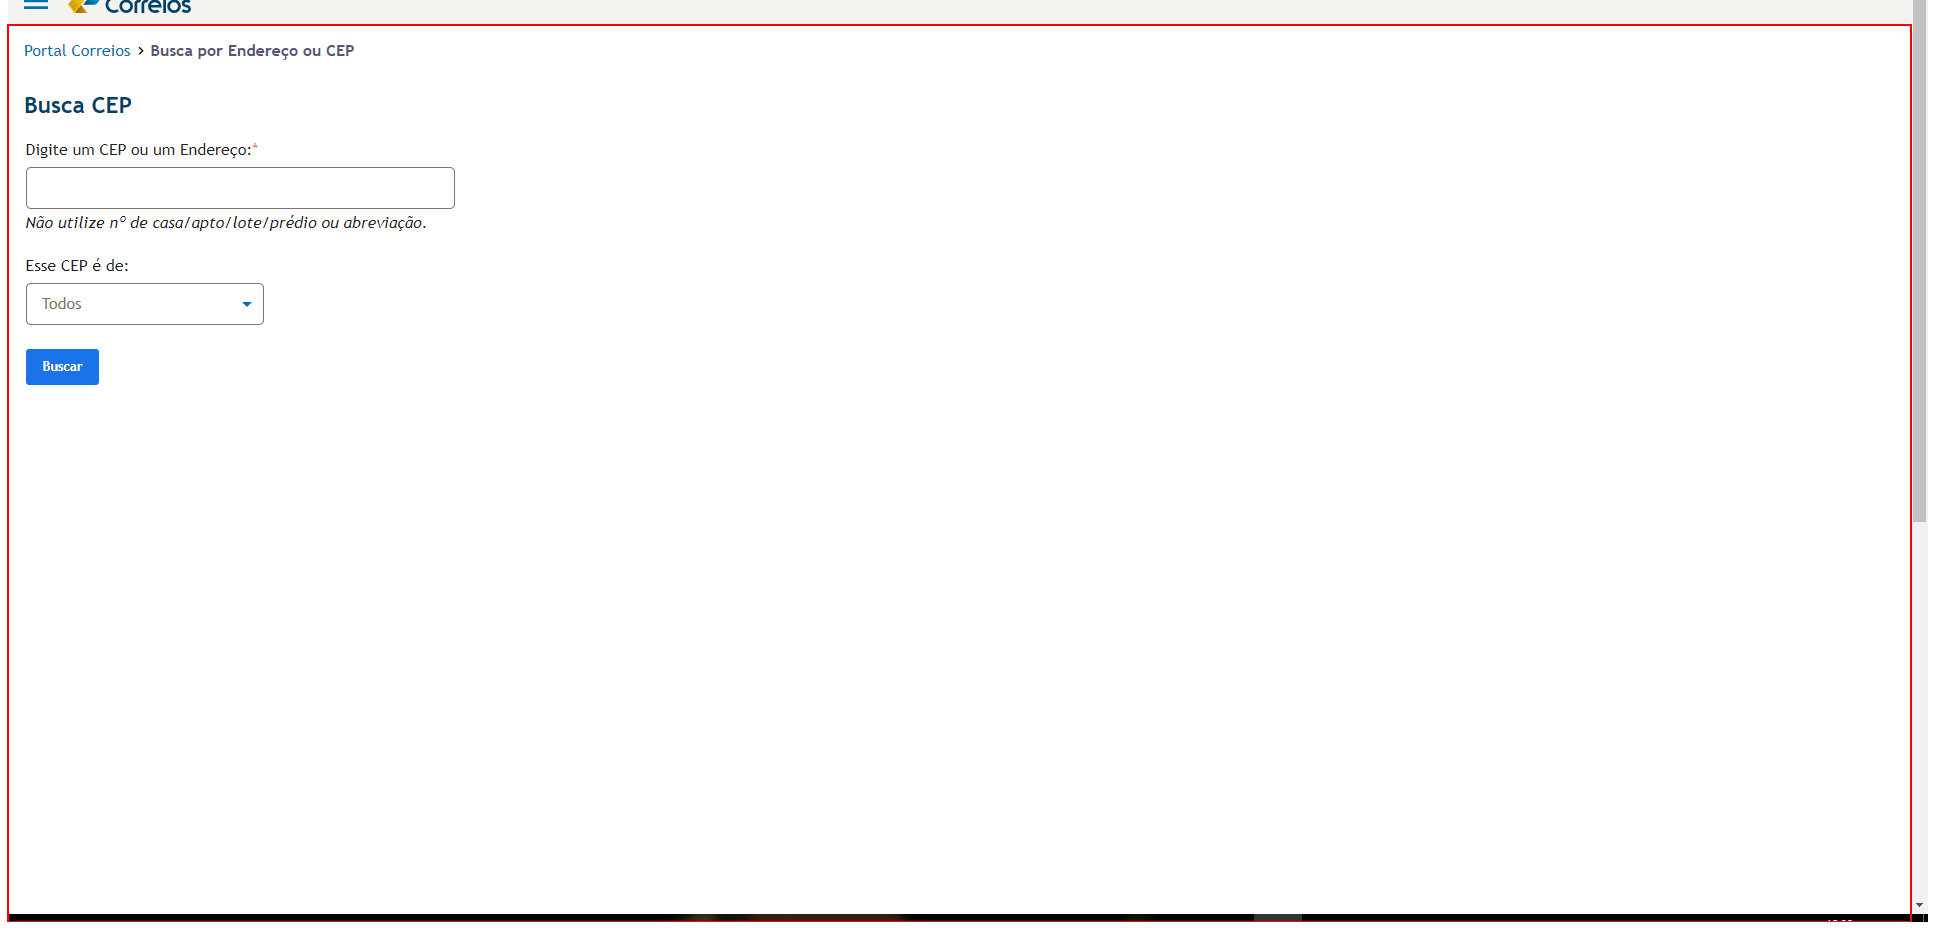
Task: Robotic Enterprise Framework
Workflow: CloseAllApplications

Step 1: Close Application 'MAIN' on the main in window 'Busca CEP' (chrome.exe)
